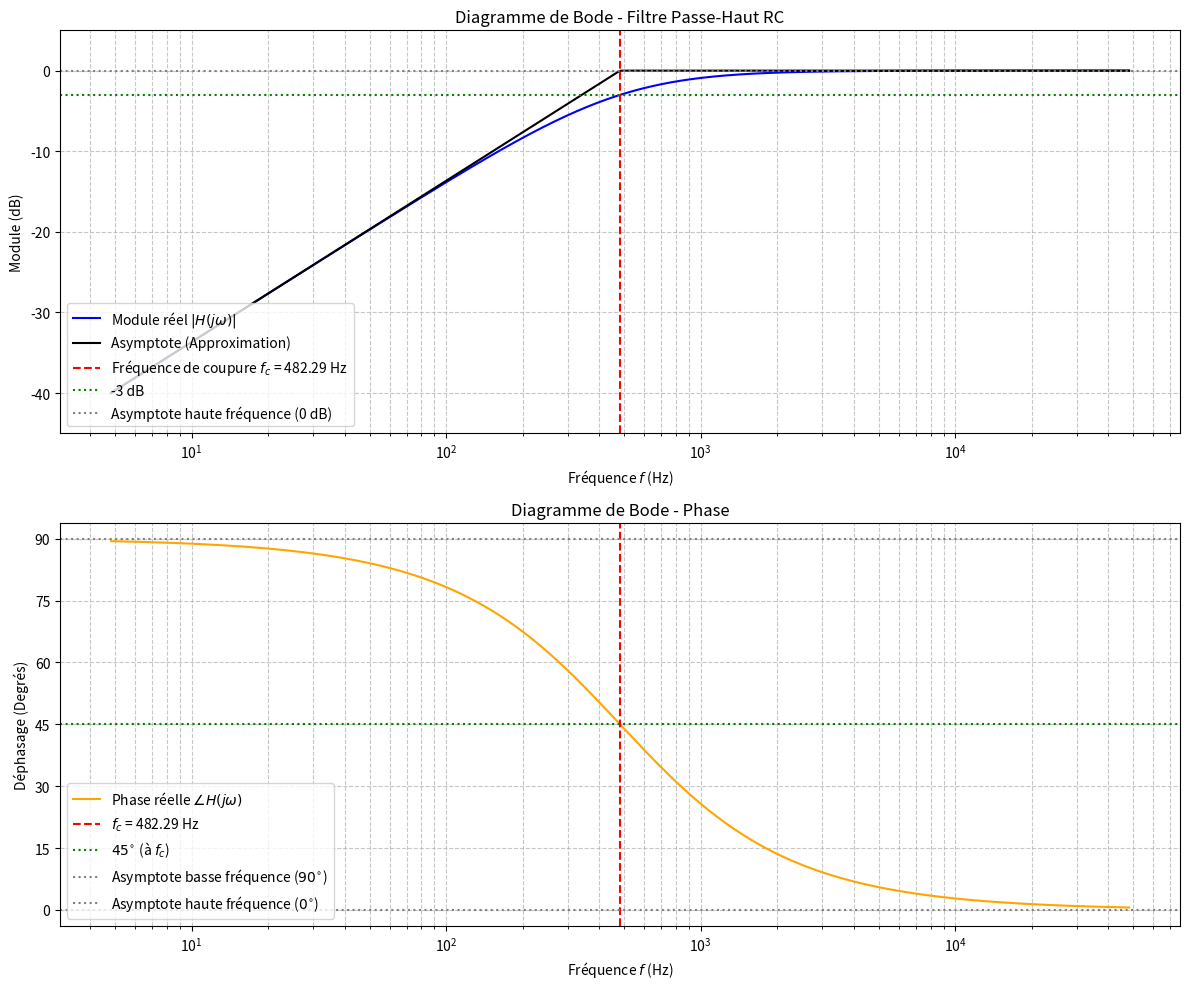

Write Python code to recreate this figure.
import numpy as np
import matplotlib.pyplot as plt

# --- 1. Définition des Paramètres du Circuit ---
# Valeurs nominales (inchangées)
R = 1500  # Résistance en Ohms (1.5 kΩ)
C = 0.22e-6  # Capacité en Farads (0.22 μF)
V_g_peak_to_peak = 8  # Tension crête à crête de la source (V)

# --- 2. Analyse Théorique ---

# Fréquence de coupure théorique (en radians/seconde)
omega_c = 1 / (R * C)
# Fréquence de coupure théorique (en Hertz)
f_c = omega_c / (2 * np.pi)

# --- MODIFICATION 1: Ajustement de la plage de fréquences pour centrer f_c ---
# Pour centrer f_c sur une échelle logarithmique, on prend un intervalle symétrique en décades,
# par exemple, de 2 décades en dessous à 2 décades au-dessus.
f_min = 0.01 * f_c  # 2 décades en dessous de f_c
f_max = 100 * f_c   # 2 décades au-dessus de f_c
f = np.logspace(np.log10(f_min), np.log10(f_max), 500)
omega = 2 * np.pi * f

# Calcul de l'expression complexe de la fonction de transfert H(jω)
# H(jω) = (j * omega * R * C) / (1 + j * omega * R * C)
H = (1j * omega * R * C) / (1 + 1j * omega * R * C)

# Calcul du module et de la phase
module_H = np.abs(H)
phase_H = np.angle(H, deg=True)  # Phase en degrés

# Calcul du module en décibel (dB)
module_H_dB = 20 * np.log10(module_H)

# Valeur du module à la fréquence de coupure (-3 dB)
valeur_a_coupe_dB = -3.0

# --- MODIFICATION 2: Calcul de l'asymptote ---

# Asymptote basse fréquence (f << f_c) : Pente de +20 dB/décade, passe par 0 dB à f_c.
# A_LF(f) = 20 * log10(f/f_c)
asymptote_lf_dB = 20 * np.log10(f / f_c)

# Asymptote haute fréquence (f >> f_c) : 0 dB.
asymptote_hf_dB = np.zeros_like(f)

# L'asymptote totale est la ligne brisée :
# - Pente de +20 dB/décade pour f < f_c
# - Pente de 0 dB pour f > f_c
asymptote_dB = np.where(f < f_c, asymptote_lf_dB, asymptote_hf_dB)


# --- 3. Tracé de la Réponse en Fréquence (Diagrammes de Bode) ---

plt.figure(figsize=(12, 10))

# --- Tracé du Module (dB) vs Fréquence (Log) ---
plt.subplot(2, 1, 1)
plt.semilogx(f, module_H_dB, color='blue', label='Module réel $|H(j\omega)|$')
# Ajout de l'asymptote
plt.semilogx(f, asymptote_dB, color='black', linestyle='-', linewidth=1.5, label='Asymptote (Approximation)')

plt.title('Diagramme de Bode - Filtre Passe-Haut RC')
plt.xlabel('Fréquence $f$ (Hz)')
plt.ylabel('Module (dB)')
plt.grid(which="both", ls="--", alpha=0.7)

# Ajout de la fréquence de coupure sur le module
plt.axvline(x=f_c, color='red', linestyle='--', label=f'Fréquence de coupure $f_c$ = {f_c:.2f} Hz')
plt.axhline(y=valeur_a_coupe_dB, color='green', linestyle=':', label='-3 dB')
plt.axhline(y=0, color='gray', linestyle=':', label='Asymptote haute fréquence (0 dB)') # Ligne de 0 dB
plt.legend(loc='lower left')
plt.ylim(np.min(module_H_dB) - 5, 5) # Ajuster les limites pour mieux voir l'asymptote basse fréquence

# --- Tracé de la Phase (Degrés) vs Fréquence (Log) ---
plt.subplot(2, 1, 2)
plt.semilogx(f, phase_H, color='orange', label='Phase réelle $\\angle H(j\omega)$')
plt.title('Diagramme de Bode - Phase')
plt.xlabel('Fréquence $f$ (Hz)')
plt.ylabel('Déphasage (Degrés)')
plt.grid(which="both", ls="--", alpha=0.7)

# Ajout de la fréquence de coupure sur la phase
plt.axvline(x=f_c, color='red', linestyle='--', label=f'$f_c$ = {f_c:.2f} Hz')
plt.axhline(y=45, color='green', linestyle=':', label='$45^{\\circ}$ (à $f_c$)')

# Asymptotes de phase: 90 degrés à basse fréquence, 0 degré à haute fréquence.
plt.axhline(y=90, color='gray', linestyle=':', label='Asymptote basse fréquence ($90^{\\circ}$)')
plt.axhline(y=0, color='gray', linestyle=':', label='Asymptote haute fréquence ($0^{\\circ}$)')

plt.legend(loc='lower left')
plt.yticks(np.arange(0, 91, 15)) # Ajuster les ticks pour mieux visualiser

plt.tight_layout()
# plt.savefig('diagramme_de_bode_filtre_rc_modifie.png')

plt.show()